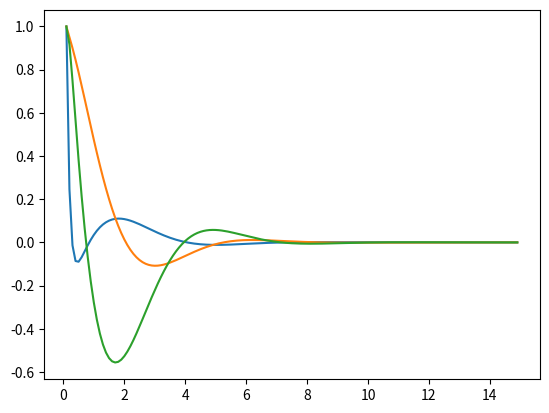
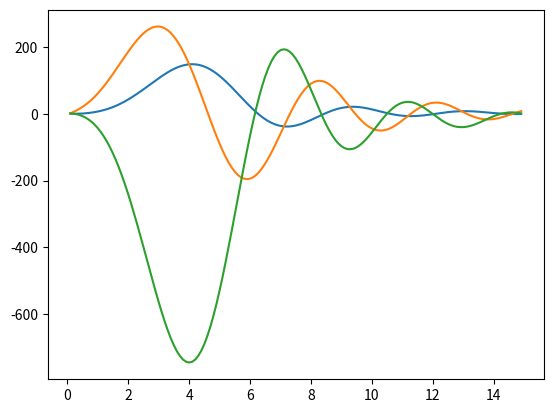

The matplotlib source for these figures, in order:
# -*- coding: utf-8 -*-
"""
Created on Thu Nov  3 09:57:22 2022

[redacted]
"""

import numpy as np
import matplotlib .pyplot as plt
from scipy.integrate import odeint

R1 = 2
R2 = 5 
C1 = 0.5
L1 = 2
L2 = 0.5
A = np.matrix([[-R2/L2, 0, -1/L2],[0, -R1/L1, 1/L1], [1/C1, -1/C1, 0]])
B = np.matrix([[0],[1/L1],[0]])
C = np.matrix([[1 ,0 , 0]])
D = 0
#t = np.linspace(0,6, 20)
t = np.arange(0.1,15,0.1)
u = 1
def zadanie2():
    #zad2()
   
    def model(x, t):
         x1 = np.array([x]).T
         u1 = np.array([u])
         dx = A@x1 + B@u1
         dx1 = np.ndarray.tolist(dx.T[0])
         return dx1[0]
    
    y = odeint(model,[1,1,1],t)
    plt.figure(0)
    plt.plot(t,y)
    
    #2.3/2.4 PID
    # nastawy PID
    kp = 1
    ki = 1
    kd = 8
    yd = 3 #wartoć zadana
    
    # nastawy PID dla zigera zad3
    # ku = 75.5
    # Tu = 1.85

    # kp = 0.6*ku
    # ki = 1.2*ku*Tu**-1
    # kd = 0.075*ku*Tu
    
    def model2(x, t, Kp, Ki, Kd, setpoint):
        # x[0] = pozycja, x[1] = prędkość, x[2] = całka błędu
        x1 = np.array([x]).T
        error = setpoint - x1[0]
        integral = x1[1] + error * t
        derivative = (error - x1[2])/t
        u = Kp * error + Ki * integral + Kd * derivative
        u1 = np.array([u])
        dx = A@x1 + B@u1
        dx1 = np.ndarray.tolist(dx.T[0])
        return dx1[0]#, error, integral, derivative
    
    y1 = odeint(model2,[1,1,1],t, args=(kp, ki, kd, yd))
    plt.figure(1)
    plt.plot(t,y1)
    
    #zad 3
    I_ISE = np.mean((y1 - yd) ** 2)
    I_ITSE = np.mean(t*I_ISE)
    I_IAE = np.mean(np.abs(y1 - yd))
    I_ITAE = np.mean(t*I_IAE)
    I_OPT = np.mean(I_ISE + u**2)
    print('I_ISE ='+str(I_ISE))
    print('I_ITSE ='+str(I_ITSE))
    print('I_IAE ='+str(I_IAE))
    print('I_ITAE ='+str(I_ITAE))
    print('I_OPT ='+str(I_OPT))
    

zadanie2()